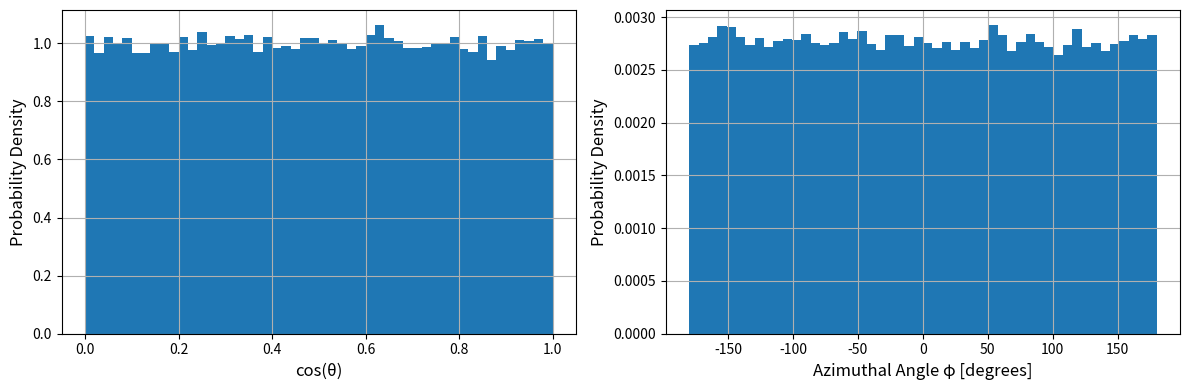

Write Python code to recreate this figure.
import numpy as np
import matplotlib.pyplot as plt


def sample_isotropic_direction(normal_vector):
    # この関数は球面上に均一な点を生成するため、本質的に等方的です
    vec = np.random.randn(3)
    vec /= np.linalg.norm(vec)
    if np.dot(vec, normal_vector) < 0:
        vec = -vec
    return vec


N_SAMPLES = 100000
# 法線をZ軸にするとx,y成分からφを計算しやすい
surface_normal = np.array([0.0, 0.0, 1.0])

cos_theta_iso = []
phi_iso_deg = []  # ★方位角φを格納するリスト

for _ in range(N_SAMPLES):
    direction = sample_isotropic_direction(surface_normal)

    # cos(θ)を計算 (これはZ成分そのもの)
    cos_t = direction[2]
    cos_theta_iso.append(cos_t)

    # 方位角φを計算
    # np.arctan2(y, x) を使うと正しい象限の角度が得られる
    phi_rad = np.arctan2(direction[1], direction[0])
    phi_iso_deg.append(np.degrees(phi_rad))

# --- 結果をプロット ---
fig, (ax1, ax2) = plt.subplots(1, 2, figsize=(12, 4), tight_layout=True)

# 1. cos(θ)のヒストグラム (前回同様、平らになる)

ax1.hist(cos_theta_iso, bins=50, density=True, range=(0, 1))
ax1.set_xlabel('cos(θ)' , fontsize = "12")
ax1.set_ylabel('Probability Density' , fontsize = "12")
ax1.grid(True)

# 2. ★方位角φのヒストグラム (こちらも平らになるはず)
ax2.hist(phi_iso_deg, bins=50, density=True, range=(-180, 180))
ax2.set_xlabel('Azimuthal Angle φ [degrees]' , fontsize = "12")
ax2.set_ylabel('Probability Density' , fontsize = "12")
ax2.grid(True)

plt.show()